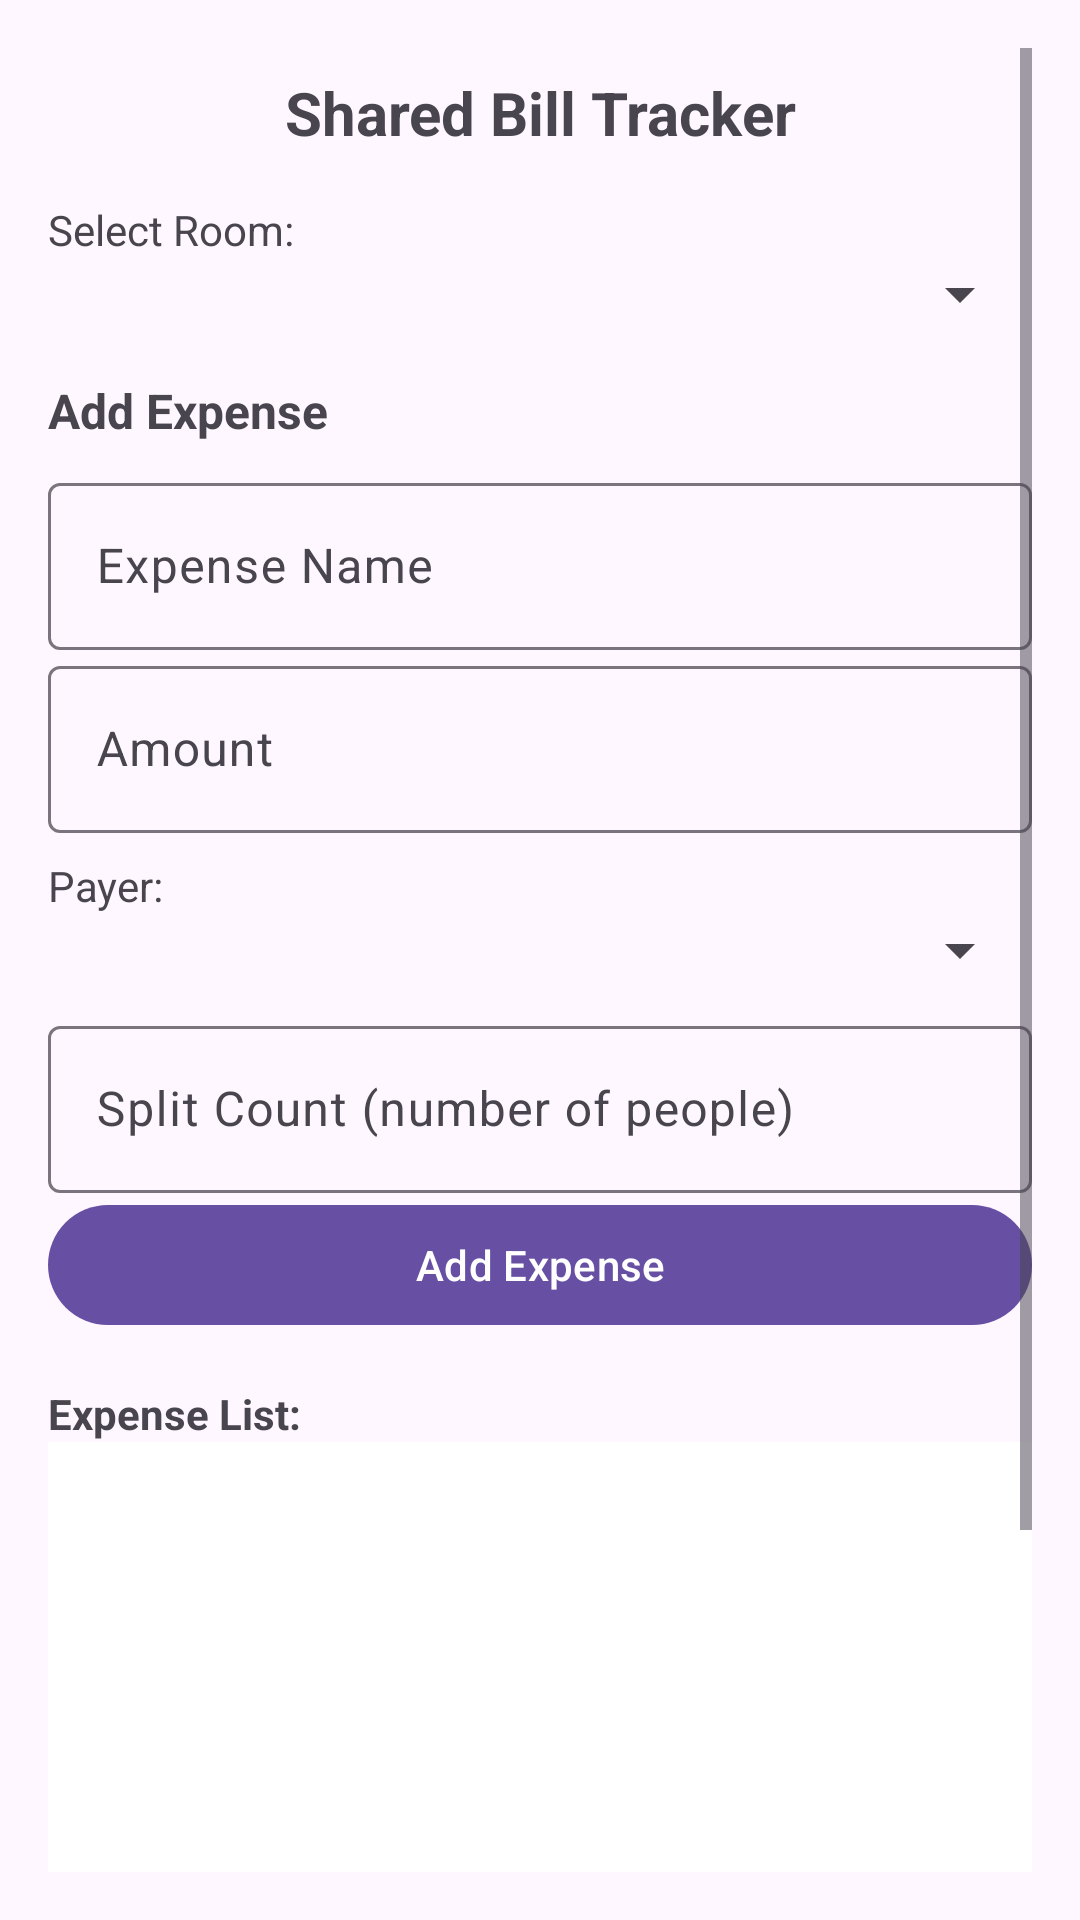

Produce the Android XML layout that renders to this screen, including the resource entries it uses.
<!-- AndroidManifest.xml: application theme Theme.Bill_splitter -->
<!-- res/layout/activity_bill.xml -->
<?xml version="1.0" encoding="utf-8"?>
<ScrollView xmlns:android="http://schemas.android.com/apk/res/android"
    xmlns:app="http://schemas.android.com/apk/res-auto"
    xmlns:tools="http://schemas.android.com/tools"
    android:layout_width="match_parent"
    android:layout_height="match_parent"
    android:padding="16dp"
    tools:context=".BillActivity">

    <LinearLayout
        android:layout_width="match_parent"
        android:layout_height="wrap_content"
        android:orientation="vertical">

        <TextView
            android:layout_width="match_parent"
            android:layout_height="wrap_content"
            android:text="Shared Bill Tracker"
            android:textSize="20sp"
            android:textStyle="bold"
            android:gravity="center"
            android:padding="8dp" />

        <TextView
            android:layout_width="match_parent"
            android:layout_height="wrap_content"
            android:text="Select Room:"
            android:layout_marginTop="8dp" />

        <Spinner
            android:id="@+id/spinnerRoom"
            android:layout_width="match_parent"
            android:layout_height="wrap_content"
            android:layout_marginBottom="16dp" />

        <TextView
            android:layout_width="match_parent"
            android:layout_height="wrap_content"
            android:text="Add Expense"
            android:textSize="16sp"
            android:textStyle="bold" />

        <com.google.android.material.textfield.TextInputLayout
            android:layout_width="match_parent"
            android:layout_height="wrap_content"
            android:layout_marginTop="8dp">
            <com.google.android.material.textfield.TextInputEditText
                android:id="@+id/editExpenseName"
                android:layout_width="match_parent"
                android:layout_height="wrap_content"
                android:hint="Expense Name" />
        </com.google.android.material.textfield.TextInputLayout>

        <com.google.android.material.textfield.TextInputLayout
            android:layout_width="match_parent"
            android:layout_height="wrap_content">
            <com.google.android.material.textfield.TextInputEditText
                android:id="@+id/editExpenseAmount"
                android:layout_width="match_parent"
                android:layout_height="wrap_content"
                android:hint="Amount"
                android:inputType="numberDecimal" />
        </com.google.android.material.textfield.TextInputLayout>

        <TextView
            android:layout_width="match_parent"
            android:layout_height="wrap_content"
            android:text="Payer:"
            android:layout_marginTop="8dp" />

        <Spinner
            android:id="@+id/spinnerPayer"
            android:layout_width="match_parent"
            android:layout_height="wrap_content"
            android:layout_marginBottom="8dp" />

        <com.google.android.material.textfield.TextInputLayout
            android:layout_width="match_parent"
            android:layout_height="wrap_content">
            <com.google.android.material.textfield.TextInputEditText
                android:id="@+id/editSplitCount"
                android:layout_width="match_parent"
                android:layout_height="wrap_content"
                android:hint="Split Count (number of people)"
                android:inputType="number" />
        </com.google.android.material.textfield.TextInputLayout>

        <com.google.android.material.button.MaterialButton
            android:id="@+id/btnAddExpense"
            android:layout_width="match_parent"
            android:layout_height="wrap_content"
            android:text="Add Expense"
            android:layout_marginBottom="16dp" />

        <TextView
            android:layout_width="match_parent"
            android:layout_height="wrap_content"
            android:text="Expense List:"
            android:textStyle="bold" />

        <TextView
            android:id="@+id/textExpensesList"
            android:layout_width="match_parent"
            android:layout_height="wrap_content"
            android:padding="8dp"
            android:background="@android:color/white"
            android:layout_marginBottom="16dp"
            android:minHeight="200dp"
            android:scrollbars="vertical" />

        <TextView
            android:id="@+id/textStatus"
            android:layout_width="match_parent"
            android:layout_height="wrap_content"
            android:padding="8dp"
            android:layout_marginBottom="8dp" />

        <com.google.android.material.button.MaterialButton
            android:id="@+id/btnBack"
            android:layout_width="match_parent"
            android:layout_height="wrap_content"
            android:text="Back" />

    </LinearLayout>
</ScrollView>
<!-- resources referenced by this layout -->
<resources>
  <style name="Theme.Bill_splitter" parent="Base.Theme.Bill_splitter" />
  <style name="Base.Theme.Bill_splitter" parent="Theme.Material3.DayNight.NoActionBar">
          
          
      </style>
</resources>
